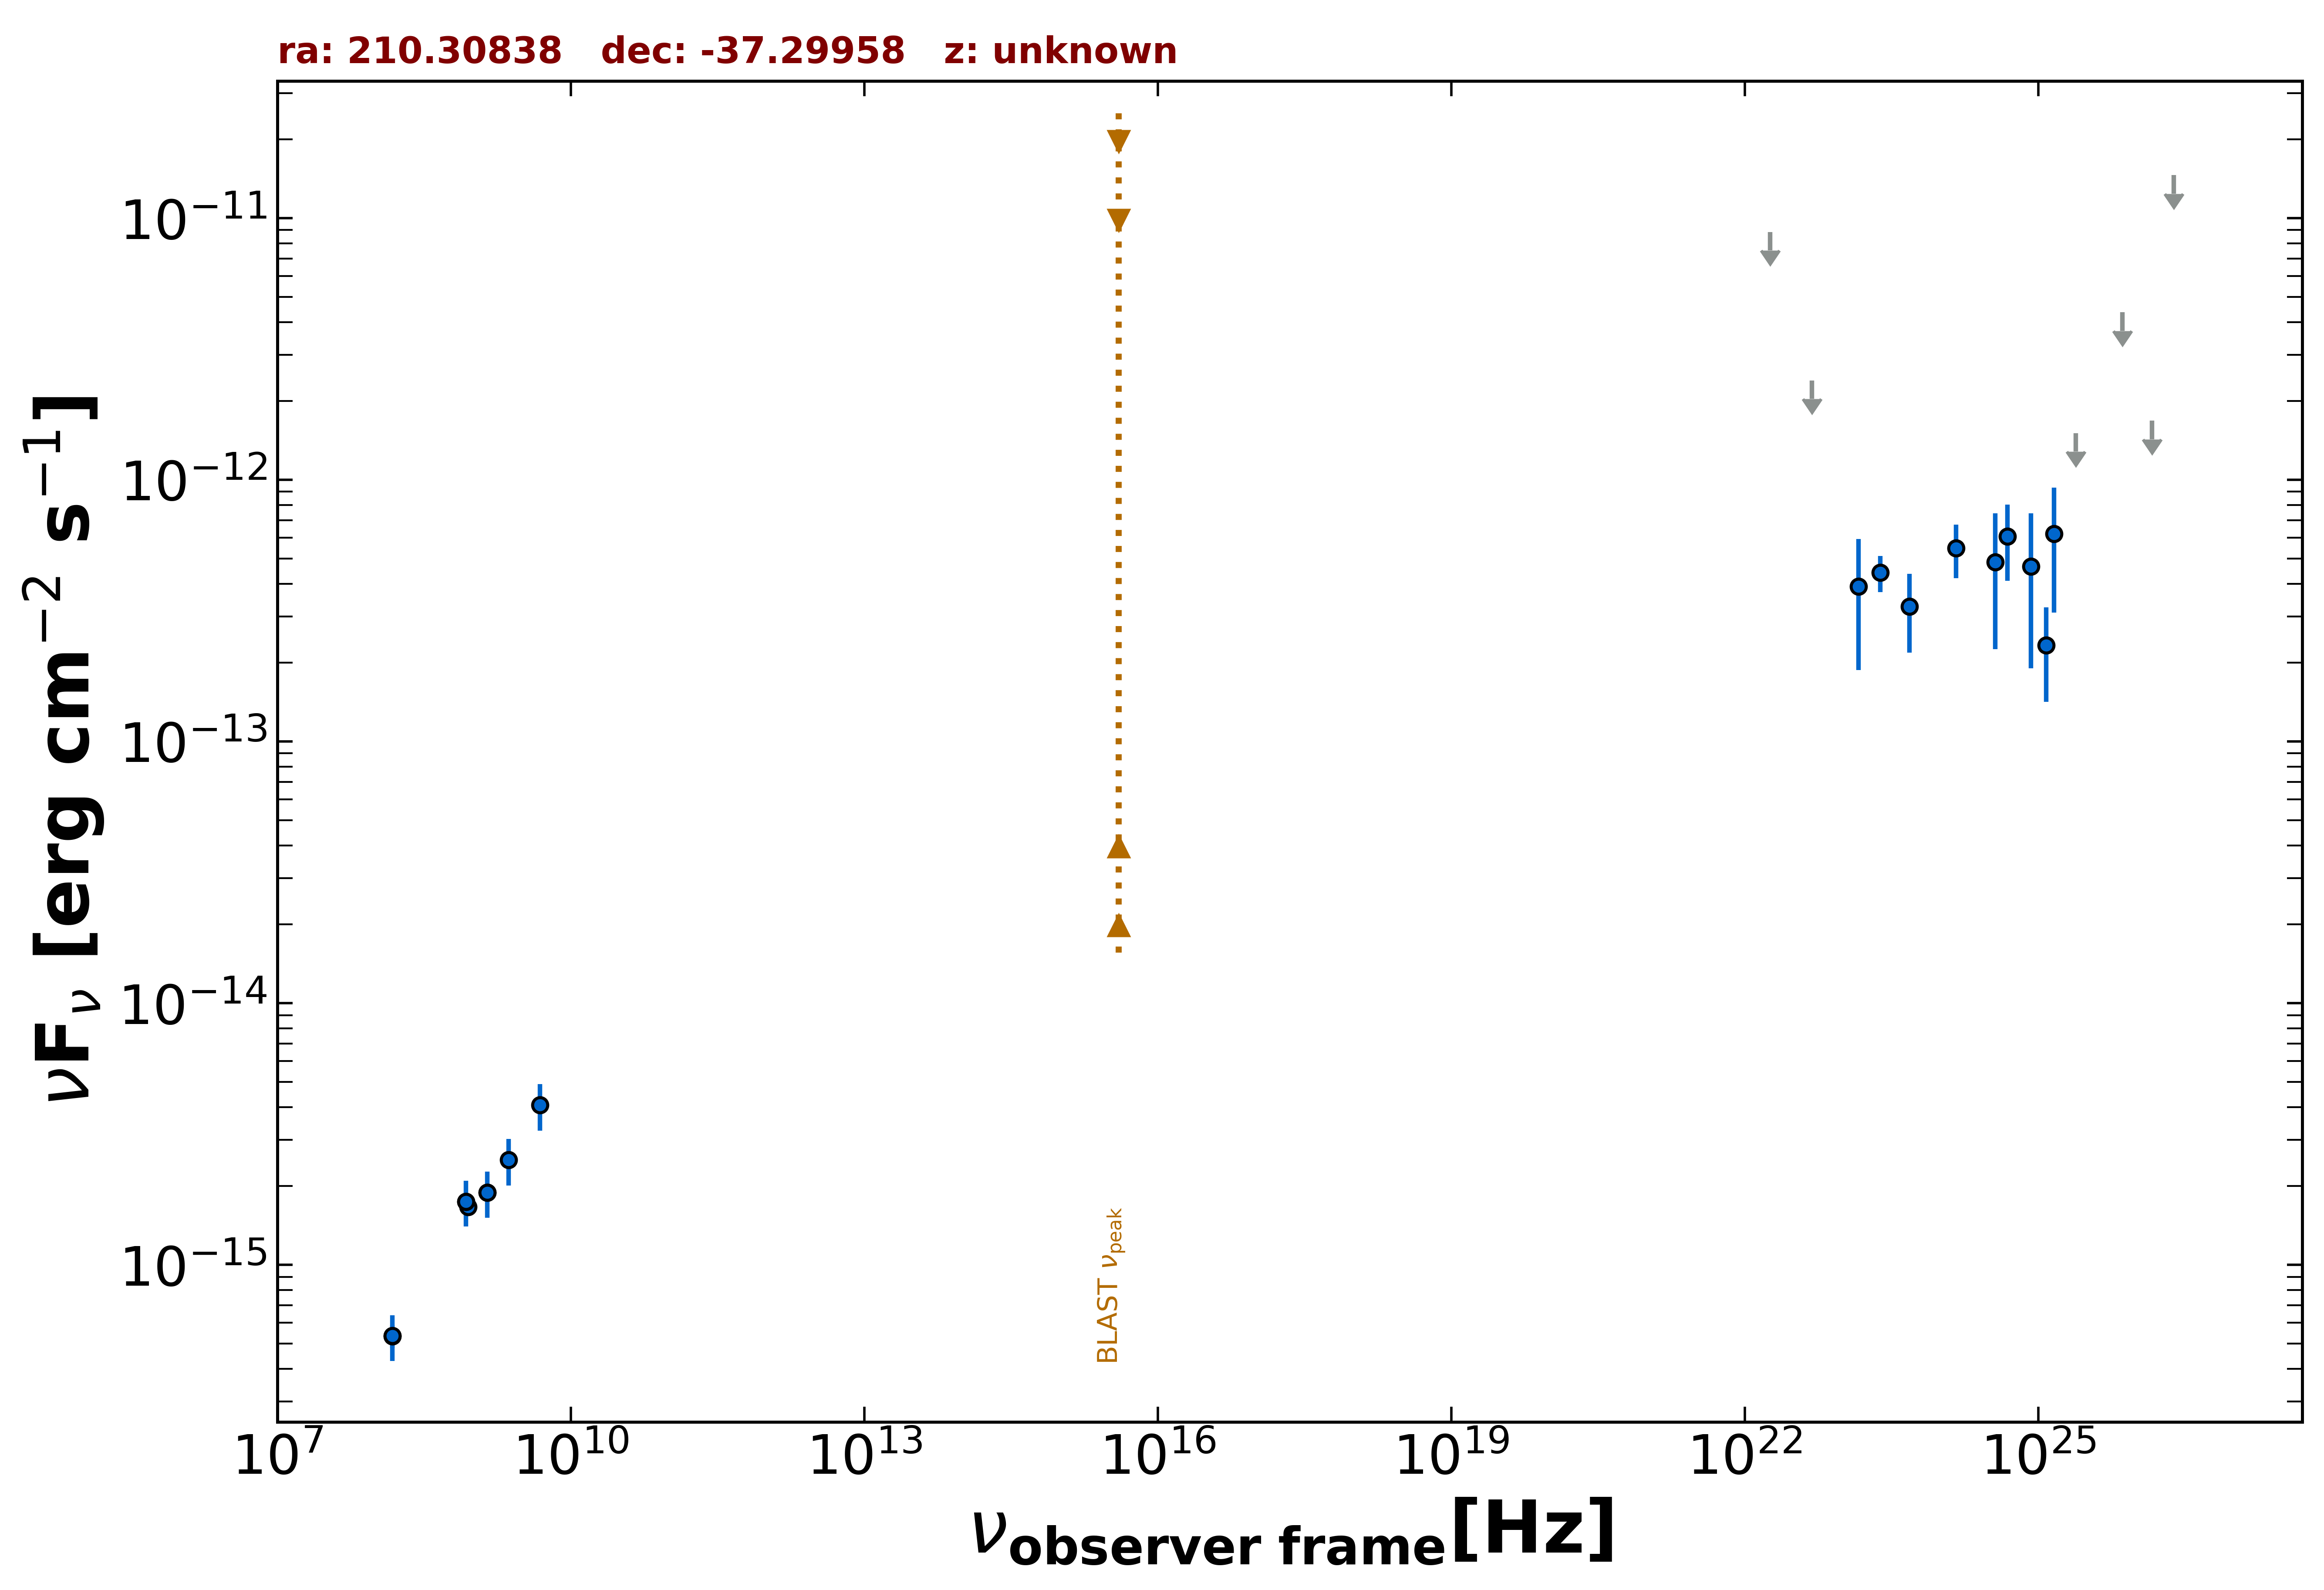

Source data for this figure (header and first rows):
freq., flux, err_flux, MJD_start, MJD_end, flag, catalog, reference
1.400e+09, 1.889e-15, 6.450e-17, 55000, 55000, , NVSS, Condon et al. 1998  AJ  115  1693
8.870e+08, 1.665e-15, 1.215e-16, 55000, 55000, , RACS, Hale et al. 2021  PASA  38  e058
8.430e+08, 1.744e-15, 5.400e-17, 55000, 55000, , SUMSS, Manch et al. 2003  MNRAS  342  1117
1.500e+08, 5.340e-16, 5.355e-17, 55000, 55000, , TGSS150, Intema et al. 2017  A&A  598  A781
1.209e+25, 2.335e-13, 9.175e-14, 55000, 55000, , 3FHL, The Fermi-LAT Collaboration 2017  ApJS  …
3.627e+24, 4.844e-13, 2.592e-13, 55000, 55000, , 3FHL, The Fermi-LAT Collaboration 2017  ApJS  …
8.462e+24, 4.668e-13, 2.763e-13, 55000, 55000, , 3FHL, The Fermi-LAT Collaboration 2017  ApJS  …
2.418e+25, 1.508e-12, 0.000e+00, 55000, 55000, UL, 3FHL, The Fermi-LAT Collaboration 2017  ApJS  …
7.253e+25, 4.369e-12, 0.000e+00, 55000, 55000, UL, 3FHL, The Fermi-LAT Collaboration 2017  ApJS  …
2.418e+26, 1.460e-11, 0.000e+00, 55000, 55000, UL, 3FHL, The Fermi-LAT Collaboration 2017  ApJS  …
2.418e+23, 4.415e-13, 6.955e-14, 55000, 55000, , 4FGL-DR3, The Fermi-LAT Collaboration 2022  arXiv:…
1.813e+22, 8.854e-12, 0.000e+00, 55000, 55000, UL, 4FGL-DR3, The Fermi-LAT Collaboration 2022  arXiv:…
4.835e+22, 2.396e-12, 0.000e+00, 55000, 55000, UL, 4FGL-DR3, The Fermi-LAT Collaboration 2022  arXiv:…
1.451e+23, 3.910e-13, 2.033e-13, 55000, 55000, , 4FGL-DR3, The Fermi-LAT Collaboration 2022  arXiv:…
4.835e+23, 3.277e-13, 1.092e-13, 55000, 55000, , 4FGL-DR3, The Fermi-LAT Collaboration 2022  arXiv:…
1.451e+24, 5.478e-13, 1.267e-13, 55000, 55000, , 4FGL-DR3, The Fermi-LAT Collaboration 2022  arXiv:…
4.835e+24, 6.076e-13, 1.960e-13, 55000, 55000, , 4FGL-DR3, The Fermi-LAT Collaboration 2022  arXiv:…
1.451e+25, 6.228e-13, 3.121e-13, 55000, 55000, , 4FGL-DR3, The Fermi-LAT Collaboration 2022  arXiv:…
1.451e+26, 1.682e-12, 0.000e+00, 55000, 55000, UL, 4FGL-DR3, The Fermi-LAT Collaboration 2022  arXiv:…
4.850e+09, 4.074e-15, 8.245e-16, 55000, 55000, , SPECFINDV3, Stein et al.  2021  A&A  655  A17
8.430e+08, 1.745e-15, 3.460e-16, 55000, 55000, , SPECFINDV3, Stein et al.  2021  A&A  655  A17
1.400e+09, 1.890e-15, 3.780e-16, 55000, 55000, , SPECFINDV3, Stein et al.  2021  A&A  655  A17
1.500e+08, 5.355e-16, 1.065e-16, 55000, 55000, , SPECFINDV3, Stein et al.  2021  A&A  655  A17
2.307e+09, 2.515e-15, 5.075e-16, 55000, 55000, , SPECFINDV3, Stein et al.  2021  A&A  655  A17
